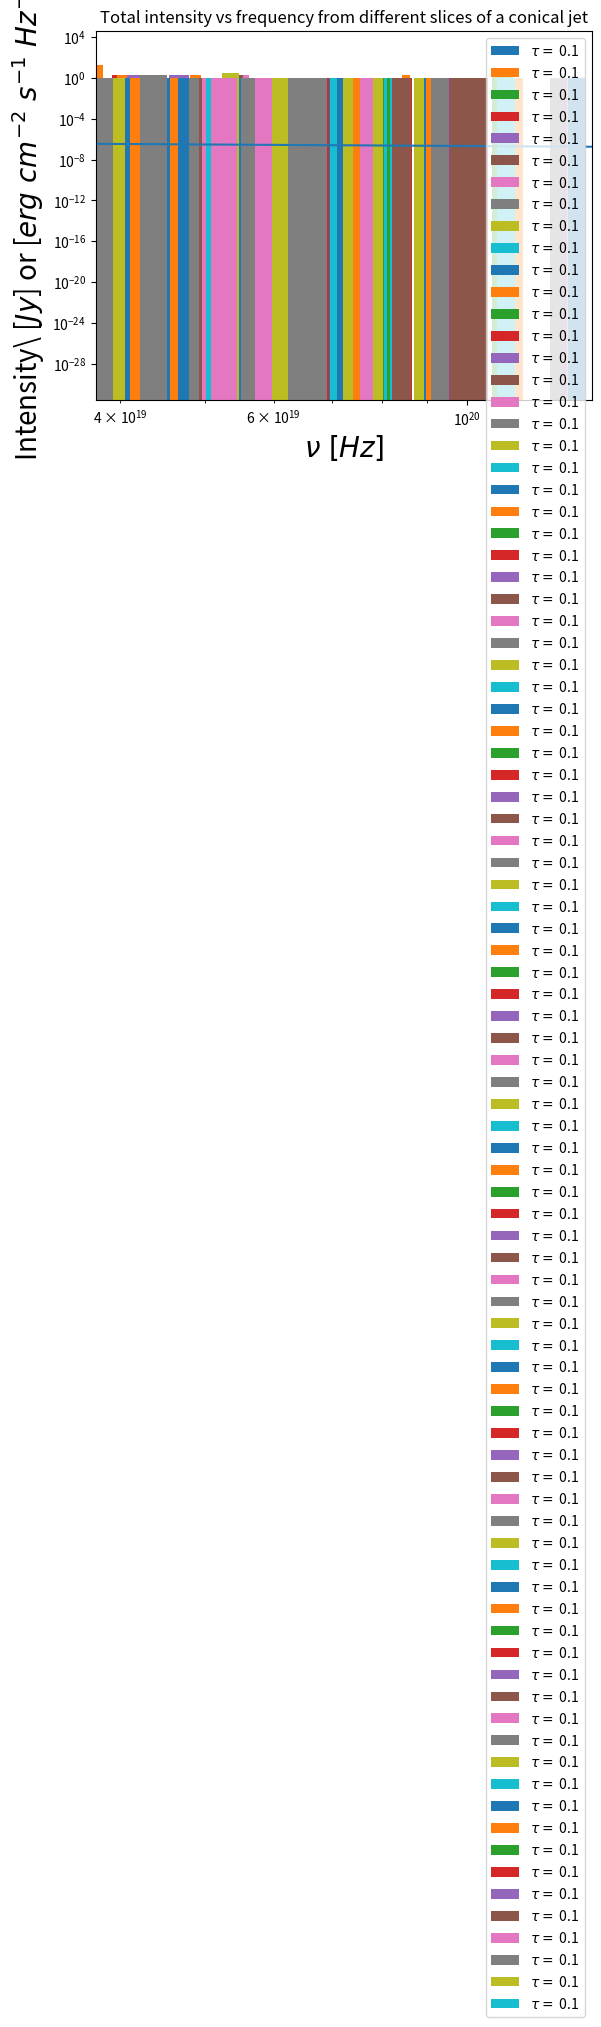

This figure's Python source:
# [redacted]
# [redacted]
# Extreme Astrophyics final project
# plotting the spectrum of J1820, consising of self-absorbed synchrotron
# and SSC (inverse Compton upscattering of local synchrotron photons) emission

# imports used in original jet slices code
import math
import matplotlib.pyplot as plt
import numpy as np
import math

# imports used in IC tutorial
import scipy.integrate as integrate
from scipy.integrate import quad

# leave out sys before handing in
# used to exit before outputting rest of code, eg in testing
from sys import exit

# a bunch of constants needed during the course, in CGS
c = 2.998 * 10**10
b = 0.2898
k_B = 1.4 * 10**(-16)
h = 6.626 * 10**(-27)
wien_displacementlaw_freq_const = 5.8789 * 10**10
m_e = 10**(-27)
M_sun = 2 * 10**33
G = 7 * 10**(-8)
sigma_T = 7 * 10**(-25)
m_p = 1.67 * 10**(-24)
e = 5 * 10**(-10)
MsgrA = 4.1 * 10**6 * M_sun
DsgrA = 2.425 * 10**2
pc = 3.08567758 * 10**18

# see https://arxiv.org/abs/2003.02360
M_J1820 = 8.48 * M_sun

# This distance implies that the source reached (15 ± 3) per cent of the 
# Eddington luminosity at the peak of its outburst. 
# https://www.researchgate.net/publication/338704321_A_radio_parallax_to_the_black_hole_X-ray_binary_MAXI_J1820070
D_J1820 = 2.96 * 10**3 * pc

# SECTION: SUPPORTING FUNCTIONS
# these may or may not be used during the rest of the code

# volume of a sphere for a radius
def vol_sphere(R):
    vol = (4/3) * math.pi * R**3
    return vol

# gravitational radius for a mass
def Rg(M):
    Rg = 2 * G * M / c**2
    return Rg

# eddington luminosity for a mass
def L_edd(M):
    L_edd = 4*math.pi * G * M * m_p * c / sigma_T
    return L_edd

# the radius of the blob in this problem
def blob_radius(R0, v, t):
    R = R0*(1+v*t)
    return R

# calculate velocity from given Gamma factor
def gamma_to_velo(gamma):
    beta = (-(gamma**(-2) - 1))**2
    v = beta**(1/2) * c
    return v

# extinction coefficient used to calculate source function (R&L 6.53)
def extinction_coeff(q, m, const_C, B, pitch_angle, p, nu):
    alpha_nu = ((3**(1/2) * q**3) / (8*math.pi * m)) * (3*q / (2*math.pi* m**3 * c**5))**(p/2)
    alpha_nu *= const_C * (B*math.sin(pitch_angle))**((p+2)/2) * nu**(-(p+4)/2)
    alpha_nu *= math.gamma((3*p + 2) / 12) * math.gamma((3*p + 22) / 12)
    return alpha_nu

# total power used to calculate source function (R&L 6.36)
def power_nu(q, m, const_C, B, pitch_angle, p, nu):
    Pnu = (3**(1/2) * q**3 * const_C * B * math.sin(pitch_angle))
    Pnu *= (2*math.pi * m * c**2 * (p+1))**(-1)
    Pnu *= ((m*c*2*math.pi*nu) / (3*q*B*math.sin(pitch_angle)))**(-(p-1)/2)
    Pnu *= math.gamma((p/4) + 19/12) * math.gamma((p/4) - 1/12)
    return Pnu

# source function using ex_coeff and power (R&L 6.54)
def source_func(q, m, const_C, B, pitch_angle, p, nu):
    S_nu = power_nu(q, m, const_C, B, pitch_angle, p, nu)
    S_nu *= (4*math.pi * extinction_coeff(q, m, const_C, B, pitch_angle, p, nu))**(-1)
    return S_nu

# intensity from the homogeneous slab solution
def intensity(q, m, const_C, B, pitch_angle, p, nu, R_t):
    tau_nu = extinction_coeff(q, m, const_C, B, pitch_angle, p, nu) * R_t
    I = source_func(q, m, const_C, B, pitch_angle, p, nu) * (1 - math.exp(-tau_nu))
    return I

# SECTION: CONICAL JET
# creating the setup that is needed for the conical jet

# PROJECT DESCRIPTION:
# (later maybe move this to top of code but easier here now)

# Assume a conical jet divided into ~10-20 slices (or more if your code runs fast)
# Remember the jet is huge so divide into equal widths in log10(z) space!
# Assume plasma moving with constant Lorentz factor (play with values from gamma~1 to ~4 to see what works best),
# containing a power-law distribution of electrons in equipartition with the 
# internal magnetic energy density to start, later you can also play with this
# ratio (effectively changing the plasma beta).  For each slice of the jet calculate
# self-absorbed synchrotron and SSC (inverse Compton upscattering of local
# synchrotron photons) emission and add up into your final spectrum. The jet will
# have low optical depth, typically there will be < few scatters depending on your
# Compton Y, but play with different values to get best "match" to data.
# If you want a challenge, vary the input power to study the range seen over
# an outburst cycle (from very low tau to tau~1) , and make a plot of the resulting
# radio/X-ray luminosity correlation.

# START IC PART (PS4)

# note: parts unnecessary for the final N vs hv plot have been deleted
# constant names have been made consistent
# some comments from the original notebook have been deleted

def compton_y(pre,post):
    return(np.mean((post-pre)/pre))

def random_direction(number=None):
    """Returns randomly oriented unit vectors.

    Args: 
        None
        
    Parameters:
        number: number of random vectors to return

    Returns::
        (number,3)-element numpy array: Randomly oriented unit vectors
    """

    #
    # This is how you draw a random number for a uniform
    # distribution:
    #

    if number is None:
        number=1

    phi=2.*np.pi*np.random.rand(number)
    cos_phi=np.cos(phi)
    sin_phi=np.sin(phi)
    cos_theta=2.*np.random.rand(number)-1
    sin_theta=np.sqrt(1 - cos_theta**2)
    return((np.array([sin_theta*cos_phi,sin_theta*sin_phi,cos_theta])).transpose())

def photon_origin(number=None):
    """Returns emission location of a photon
    """
    if number is None:
        number=1
    return(np.zeros([number,3]))

def draw_seed_photons(mc_parms,number=None):
    """Returns a single seed photon
    
    Args:
        mc_parms (dictionary): MC parameters
    
    Parameters:
        number (integer): number of photons to return
        
    Returns:
        (number x 4)numpy array: Photon momentum 4-vectors
        (number x 3)numpy array: Initial photon positions
    """

    if number is None:
        number=1
    x_seed=photon_origin(number=number)
    n_seed=random_direction(number=number)
    hnu=mc_parms['hnu_dist'](mc_parms,number=number)
    p_seed=(np.array([hnu,hnu*n_seed[:,0],hnu*n_seed[:,1],hnu*np.abs(n_seed[:,2])])).transpose()/c
    return(p_seed,x_seed)

#
# Write a function that returns tau(P)
#

def tau_of_scatter():
    """Calculates optical depth a photon traveled to before interacting, given probability
    
    Args:
        None
        
    Returns:
        real: Optical depth as function of P

    """
    
    # First, draw your random probability P
    tau=-np.log(np.random.rand())
    return(tau)

#
# Calculate the distance s the photon travels after scattering
#

def distance_of_scatter(mc_parms):
    """Calculates the distance that corresponds to an optical depth tau   

    Args:
        tau (real): optical depth photon travels before scattering occurs
        mc_parsm (dictionary): MC parameters

    Returns:
        real: distance

    """

    tau=tau_of_scatter()
    electron_density=mc_parms['tau']/mc_parms['H']/sigma_T
    distance=tau/sigma_T/electron_density
    
    return(distance)

def scatter_location(x_old,p_photon,mc_parms):
    """This function goes through the steps of a single scattering

    Args:
        x_old.   (three-element numpy array): holds the position
        p_photon (four-element numpy array): the in-coming photon four-momentum
        mc_parms (dictionary): the simulation parameters
    
    Returns:
        three-element numpy array: scattering location
    """
    
    # ...path-length:
    distance = distance_of_scatter(mc_parms)
    
    # ...in direction:
    photon_direction=p_photon[1:]/p_photon[0]
    
    # Update photon position with the new location
    x_new = x_old + distance*photon_direction
    
    return(x_new)


def draw_electron_velocity(mc_parms,p_photon):
    """Returns a randomized electron velocity vector for inverse 
       Compton scattering, taking relativistic foreshortening of the
       photon flux in the electron frame into account
       
       Args:
           mc_parms (dictionary): Monte-Carlo parameters
           p_photon (4 dimentional np array): Photon 4-momentum
           
       Returns:
           3-element numpy array: electron velocity
    """
    v=mc_parms['v_dist'](mc_parms)
    n=draw_electron_direction(v,p_photon)
    return(v*n)

def draw_electron_direction(v,p_photon):
    """Draw a randomized electron direction, taking account of the
       increase in photons flux from the foward direction, which
       effectively increases the cross section for forward scattering.
       
       Args:
            v (real): electron speed
            p_photon (4 element numpy array): photon 4-momentum
            
       Returns:
           3-element numpy array: randomized electron velocity vector
    """
    phi=2.*np.pi*np.random.rand()
    cosp=np.cos(phi)
    sinp=np.sin(phi)
    cost=mu_of_p_electron(v/c,np.random.rand())
    sint=np.sqrt(1 - cost**2)
    
    n_1=p_photon[1:]/p_photon[0]
    if (np.sum(np.abs(n_1[1:2])) != 0):
        n_2=np.cross(n_1,np.array([1,0,0]))
    else:
        n_2=np.cross(n_1,np.array([0,1,0]))
    n_2/=np.sqrt(np.sum(n_2**2))
    n_3=np.cross(n_1,n_2)
    
    # express new vector in old base
    n_new=(n_2*cosp+n_3*sinp)*sint + n_1*cost
    return(n_new/np.sqrt(np.sum(n_new**2)))

def mu_of_p_electron(beta,p):
    """Invert probability for foreshortened effective
       Thomson scattering cross section, with
    
       P = 
       
       Args:
           beta (real): v/c for electron
           p: probability value between 0 and 1
           
       Returns:
           real: cos(theta) relative to photon direction
    """
    mu=1/beta-np.sqrt(1/beta**2 + 1 - 4*p/beta + 2/beta)
    return(mu)

#
# Functions for general Lorentz transform
#

def lorentz_transform(p,v):
    """Returns general Lorentz transform

    Args:
        p (four-element numpy array): input four-vector
        v (three-element numpy array): the 3-velocity of the frame we want to transform into

    Returns:
        four-element numpy array: the transformed four-vector
    """

    beta=np.sqrt(np.sum(v**2))/c
    beta_vec=v/c
    gamma=1./np.sqrt(1. - beta**2)
    matrix=np.zeros((4,4))
    matrix[0,0]=gamma
    matrix[1:,0]=-gamma*beta_vec
    matrix[0,1:]=-gamma*beta_vec
    matrix[1:,1:]=(gamma-1)*np.outer(beta_vec,beta_vec)/beta**2
    for i in range(1,4):
        matrix[i,i]+=1
    return(np.dot(matrix,p))

#
# Calculate the scattering angle for a probability between 0 and 1
#

def cos_theta_thomson(p):
    """Invert P(<\theta) to calculate cos(theta)
        
        Args:
            p (real): probability between 0 and 1
            
        Returns:
            real: scattering angle drawn from Thomson distribution
    """
    a=-4 + 8*p
    b=a**2 + 4
    return((np.power(2,1/3)*np.power(np.sqrt(b)-a,2/3)-2)/
           (np.power(2,2/3)*np.power(np.sqrt(b)-a,1/3)))

#
# Here we perform the Thomson scattering part of inverse Compton scatterin
#

def thomson_scatter(p_photon):
    """This function performs Thomson scattering on a photon
    
    Args:
        p_photon (4-element numpy array): Incoming photon four-vector
        
    Returns:
        4-element numpy array: Scattered photon four-vector
    """
    
    n_1=p_photon[1:]/p_photon[0]
    if (np.sum(np.abs(n_1[1:2])) != 0):
        n_2=np.cross(n_1,np.array([1,0,0]))
    else:
        n_2=np.cross(n_1,np.array([0,1,0]))
    n_2/=np.sqrt(np.sum(n_2**2))
    n_3=np.cross(n_1,n_2)

    # scattering is uniform in phi
    phi=2.*np.pi*np.random.rand()
    cosp=np.cos(phi)
    sinp=np.sin(phi)
    
    # draw cos_theta from proper distribution
    cost=cos_theta_thomson(np.random.rand())
    sint=np.sqrt(1 - cost**2)
    
    # express new vector in old base
    n_new=(n_2*cosp+n_3*sinp)*sint + n_1*cost
    n_new/=np.sqrt(np.sum(n_new**2))
    
    # return scatterd 4-momentum vector
    return(np.array(p_photon[0]*np.array([1,n_new[0],n_new[1],n_new[2]])))

#
# Compute the new photon four-momentum after inverse Compton scattering
#
# This takes three steps:
#
# 1. Lorentz transform to electron frame
#
# 2. Randomize the photon direction, but keep its energy unchanged (Thomson scattering)
#
# 3. Lorentz transform back to the observer's frame
#

def inverse_compton_scatter(p_photon,mc_parms):
    """This function performs an iteration of inverse Compton scattering off an electron of velocity v_vec.
    
    Args:
        p_photon (four element numpy array): input photon four-momentum
        v_vec (three element numpy array): 3-velocity vector of the scattering electron
        
    Returns:
        four-element numpy array: scattered photon four-momentum in observer's frame
    """
    
    # throw the dice one more time to draw a random electron velocity
    velocity=draw_electron_velocity(mc_parms,p_photon)
    # first, transform to electron frame
    p_photon_prime=lorentz_transform(p_photon,velocity)

    # Thomson scatter
    p_out_prime=thomson_scatter(p_photon_prime)
    
    # transform back to observer frame
    return(lorentz_transform(p_out_prime,-velocity))

def monte_carlo(mc_parms):
    """Perform a simple Monte-Carlo simulation

    Args:
       mc_parms (dictionary): Monte-Calro parameters
    
    Returns:
        numpy array: List of escaped photon energies
        numpy array: Lost of seed energies of all escaping photons
    """
    
    # arrays to store initial and final photon energies
    hnu_seed=np.zeros(mc_parms['n_photons'])
    hnu_scattered=hnu_seed.copy()

    # draw our seed-photon population. Much faster to do this once for all photons
    p_photons,x_photons=draw_seed_photons(mc_parms,number=mc_parms['n_photons'])
   
    # run the scattering code n_photons times
    for p_photon,x_photon,i in zip(p_photons,x_photons,range(mc_parms['n_photons'])):
        # initial photon four-momentum
        # store seed photon energy for future use (calculating Compton-y parameter)
        hnu_seed[i]=p_photon[0]*c

        # keep scattering until absorbed or escaped
        scattered=True
        while (scattered):
            # find next scattering location
            x_photon = scatter_location(x_photon,p_photon,mc_parms)
            # if it's inside the corona, perform inverse Compton scatter
            if (x_photon[2]>=0 and x_photon[2]<=mc_parms['H']):
                p_photon=inverse_compton_scatter(p_photon,mc_parms)
            else:
                scattered=False
                if (x_photon[2]<=0):
                    p_photon*=0

        # store the outgoing photon energy in the array
        hnu_scattered[i]=p_photon[0]*c

    # only return escaped photons and their seed energy
    return(hnu_scattered[hnu_scattered > 0],hnu_seed[hnu_scattered > 0])

def plot_mc(mc_parms,bins=None,xlims=None):
    """Run an MC simulation and plot a histogram of the output
    
    Args:
        mc_parms (dictionary): Monte-Carlo parameters
    
    Paramters:
        bins (numpy array): Optional spectral bins
        xlims (2-element list, real): plot-limits
    
    Returns:
        numpy array: The energies of all photons escaping the corona
        numpy array: The seed-energies of the escaping photons
    """
    
    
    # Now run simulation and normalize all outgoing photon energies 
    # so we can investigate energy gains and losses
    hnu_scattered,hnu_seeds=np.array(monte_carlo(mc_parms))/mc_parms['kt_seeds'] 

    # test
    # hnu_scattered,hnu_seeds=np.array(monte_carlo(mc_parms))
    
    if (xlims is None):
        xlims=[hnu_scattered.min(),hnu_scattered.max()]    
    if (bins is None):
        bins=np.logspace(np.log10(xlims[0]),np.log10(xlims[1]),num=100)
    else:
        bins=np.logspace(np.log10(xlims[0]),np.log10(xlims[1]),num=bins)

    fig=plt.figure()

    plt.hist(hnu_scattered,bins=bins,log=True,
             label=r'$\tau=${:4.1f}'.format(mc_parms['tau']))
    plt.xscale('log')
    plt.xlim(xlims[0],xlims[1])
    plt.xlabel(r'$h\nu/h\nu_{0}$',fontsize=20)
    plt.ylabel(r'$N(h\nu)$',fontsize=20)
    plt.legend()
    plt.show()
    print('Fraction of escaping photons: {0:5.3e}\n'.format(hnu_scattered.size/mc_parms['n_photons']))
    print('Compton y parameter: {0:5.3e}\n'.format(compton_y(hnu_seeds,hnu_scattered)))
    return(hnu_scattered,hnu_seeds)

#
# Proper Maxwellian velocity distribution
#

def f_of_v_maxwell(mc_parms):
    """Returns a single randomly drawn velocity from distribution function
    
    Args:
        mc_parms (dictionary): Monte-Carlo parameters

    Returns:
        real: electron velocity drawn from distribution
    """
    
    # we need to draw x, y, and z velocity from a Maxwell-Boltzmann distribution'
    # and calculate the resulting speed. This is a non-relativistic Maxwelleian,
    # so me must truncate it below c.
    
    v=3e10 # needed for clipping...
    while v >= c:
        v=np.sqrt(mc_parms['kt_electron']/(m_e))*np.sqrt(np.sum((np.random.normal(0,1,3))**2))
    
    return(v)

def f_of_v_mono(mc_parms):
    """Returns a single randomly drawn velocity from distribution function
    
    Args:
        mc_parms (dictionary): Monte-Carlo parameters

    Returns:
        real: electron velocity drawn from distribution
    """
    
    return(mc_parms['velocity'])

#
# For comparison, let's define a Maxwellian
#

def maxwellian(v,kT):
    """Calculate a non-relativistic Maxwellian
    
    Args:
        v (real): Velocity
        kT (real): temperature in energy units
    
    Returns:
        value of the Maxwellian at v
    """    
    return(v**2*np.sqrt(2/np.pi*(m_e/kT)**3)*np.exp(-(m_e*v**2/(2*kT))))

#
# In case you want to improve on the seed photon distribution, this will be helpful
# Note that the photon distribution function goes as nu^2, not nu^3
#

def f_planck(x):
    """Photon distribution function of a Planck distribution
    
    Args:
        x (real): photon energy e in untis of kT
        
    Returns:
        real: differential photon number dN/de at energy e
    """
    norm=2.4041138063192817
    return x**2/(np.exp(x)-1)/norm

def p_planck(hnu=None):
    """Numerical integration of cumulative planck PDF (to be inverted)
    
    Parameters:
        hnu (numpy array): bins of photon energy e in units of kT
        
    Returns:
        numpy array: cumulative photon PDF as function of hnu
        numpy array: hnu values used for PDF
    """
    if (hnu is None):
        number=1000
        hnu=np.append(np.linspace(0,1-1./number,number),np.logspace(0,4,number))

    p=np.zeros(2*number)
    for i in range(1,2*number):
        p[i]=((quad(f_planck,0,hnu[i]))[0])
    return (p,hnu)

def hnu_of_p_planck(number=None,pdf=None,hnu=None):
    """Numerically invert Planck PDF
    
    Args:
        None
        
    Parameters:
        planck_pdf (numpy array): Previously calculated Planck PDF
        planck_hnu (numpy array): energy grid for PDF
        number (integer): Number of photon energies to generate
        
    Returns:
        numpy array: energies corresponding to p
        numpy array: cumulative PDF userd to calculate e
        numpy array: hnu grid used to calculate PDF
    """
    if number is None:
        number=1
    if (pdf is None):
        pdf,hnu=p_planck()

    e_phot=np.interp(np.random.rand(number),pdf,hnu)

    return(e_phot,pdf,hnu)

#
# Looks good?
#
# Here is a new seed photon distribution to replace the one we used above.
# All you have to do is compile this function and change
# mc_parms['hnu_prob']=f_of_hnu_planck

def f_of_hnu_mono(mc_parms,number=None):
    """Returns randomly drawn velocity from distribution function
    
    Args:
        mc_parms (dictionary): Monte-Carlo parameters
    
    Parameters:
        number (integer): Number of photon energies to generate

    Returns:
        numpy array: seed photon energies drawn from photon distribution
    """
    if number is None:
        number=1
    return(np.ones(number)*mc_parms['kt_seeds'])

def f_of_hnu_planck(mc_parms,number=None,pdf=None,energies=None):
    """Returns randomly drawn photon energy from a Planck distribution
    
    Args:
        mc_parms (dictionary): Monte-Carlo parameters

    Parameters:
        pdf (numpy array): Previously calculated Planck PDF
        hnu (numpy array): energy grid for PDF

    Returns:
        numpy array: seed photon energies drawn from photon distribution
    """
    
    if number is None:
        number=1
    if (pdf is None):
        e,pdf,energies=hnu_of_p_planck(number=number)
    else:
        e,pdf,energies=hnu_of_p_planck(number=number,pdf=pdf,hnu=energies)        
    e*=mc_parms['kt_seeds']
    
    return(e)

#
# Looking good? nee man
#
# Now run an exaple Monte Carlo simulation with a Maxwellian electron
# distribution.
#

mc_parms={'n_photons':10000,            # start somewhat small and go up
          'kt_seeds':1.6e-9,            # 1 keV input photons
          'H':1e7,                      # say H ~ R, and R ~ 100 R_g ~ 3e7 cm
          'velocity':3e9,               # 10% speed of light--pretty hot
          'tau':0.1,                    # tau ~ 0.1: Small-ish optical depth
          'kt_electron':3.2e-8,         # electron temperature: 20 keV
          'v_dist':f_of_v_mono,      # name of electron distribution function
          'hnu_dist':f_of_hnu_planck,   # name of photon distribution function
         }

# Let's make mc_parms consistent
mc_parms['velocity']=np.sqrt(mc_parms['kt_electron']/(m_e)) # thermal speed
# print("thermal velocity: {:e}".format(np.sqrt(mc_parms['kt_electron']/(m_e))))

# test: try with same velocity as below, a higher one
gamma = 10
v = gamma_to_velo(gamma)
mc_parms['velocity'] = v

# hnu_scattered,hnu_seeds=plot_mc(mc_parms)

# NOTES ON WHAT TO CHANGE TO INTEGRATE
# both n_photons needs to have some sort of value; idk what
# kt_seeds: use energy of photon at specific (h)nu
# velocity in mc_parms has to be the same as velocity in the jet: v gamma_to_velo
# in mc_parms, a tau is given as input, while in the jet, its calculated: make this consistent in some way
# in mc_parms, H~R~100R_g -> in jet, 10r_g is used. make consistent
# kt_electron: "At high energies, the spectrum displays a characteristic cutoff that indicates the electron temperature."
# [redacted]
# for frequency distribution, use synchrotron jet output (dirks idea)

# START CONICAL JET PART (PS3)

def conical_jet():

    # "divided into ~10-20 slices"
    # "divide huge jet in equal widths in log10(z) space"
    number_slices = 10
    cone_size = [s for s in np.logspace(0, 7, number_slices+1)]
    cone_size_diff = np.diff(cone_size)
    r0 = 10*Rg(M_J1820)

    # "play with values gamma=1 to gamma=4"
    # note: code doesnt run with gamma=1, so at least 1.01 or so (1.11 is thermal from notebook)
    gamma = 2
    v = gamma_to_velo(gamma)
    print("jet velocity for gamma = {}: {:e}".format(gamma, v))

    # adjust Qj to get same SSA peak as in data
    Qj = 10**57
    m = m_e
    pitch_angle = math.pi / 2
    p = 2
    gamma_max = 100

    nu_list = [nu for nu in np.logspace(9, 25, 1000)]
    fluxes_list = []

    slice_counter = 0
    # these values were from the wrong (Sgr A*) normalisation, so useless now
    # check later if needed or done in another way
    # n_max_list = [25, 27, 29, 31.5, 33.5, 36, 38, 38, 39 ,38]

    for s in cone_size[:-1]:
        fluxes = []
        r = r0 + s * math.tan(5*math.pi/180)

        # check later if needed or done in another way
        # normalisation factor coming from eyeballing normalisation factor
        # norm_power = n_max_list[slice_counter]

        for nu in nu_list:
            Ue0 = Qj / (math.pi * r0**2 * v)
            Ub0 = Ue0
            B0 = (8*math.pi * Ub0)**(1/2)

            # new attempt using PS3sols:
            # B = B0 * (r/r0)**(-1)
            # C = Ue0 * (r/r0)**-2 / math.log(gamma_max)
            B = B0 * (r*cone_size_diff[slice_counter])**(-1)
            C = Ue0 * (r*cone_size_diff[slice_counter])**(-2) / math.log(gamma_max)

            # print("M_J1820:{:e}".format(M_J1820))
            # print("Ue0:{:e}".format(Ue0))
            # print("B0:{:e}".format(B0))
            # print("B:{:e}".format(B))
            # print("C:{:e}".format(C))
            # exit()

            # power_jet units: erg cm^-3 s^-1 Hz^-1
            power_jet = (10**(-22) * C * B / (p+1)) * (10**(-7) * nu / B)**(-(p-1)/2)
            # extinction_coeff units: cm^-1
            # source_func_jet units: erg cm^-2 s^-1 Hz^-1
            source_func_jet = power_jet / (4*math.pi*extinction_coeff(e, m, C, B, pitch_angle, p, nu))
            tau = extinction_coeff(e, m, C, B, pitch_angle, p, nu) * r
            # intensity_jet units: erg cm^-2 s^-1 Hz^-1 == Jy
            intensity_jet = source_func_jet * (1 - math.exp(-tau)) * 10**(23)

            # new attempt using PS3sols:
            # domega = 4*math.pi * (r-old_r) / D_J1820**2
            # flux = intensity_jet * domega
            flux = intensity_jet * 4 * math.pi

            # correct for distance and emitting surface (cylinder)
            flux_earth = flux * (2*math.pi*r*cone_size_diff[slice_counter]) / (4*math.pi * D_J1820**2)
            fluxes.append(flux_earth)

        fluxes_list.append(fluxes)

        # find cutoff energy of slice
        cut_off_found = False
        for flux in fluxes:
            # this number 10e-30 has been eyeballed of the plot
            # fluxes[0] doesnt work for the lines/slices descending right away
            # so make sure when plotting that no slice descends right away
            if flux < fluxes[0] and cut_off_found == False:
                cut_off_found = True
                cut_off_energy = nu_list[fluxes.index(flux)] * h

        print("cutoff-frequency: {:e}".format(cut_off_energy / h))

        start = 0
        # if you plot the different 50 pieces, 50 looks (eyeball) like a
        # reasonable number: the pieces are small enough for an avg I & nu
        number_pieces = 50
        hnu_scattered_list = []
        for n in range(1, number_pieces  + 1):
            end = n * len(fluxes) / number_pieces

            flux_piece = fluxes[int(start):int(end)]

            avg_flux = 0.5 * (flux_piece[0] + flux_piece[-1])
            avg_energy_photon = h * 0.5 * (nu_list[int(start)] + nu_list[int(end) - 1])
            
            number_photons_piece = avg_flux / (avg_energy_photon)

            # this is a whack of bullshit to try to get to a reasonable number
            # number_photons_piece *= (4*math.pi * D_J1820**2)
            print("fluxes max:", max(fluxes))
            max_number_photons = max(fluxes) / (h * nu_list[fluxes.index(max(fluxes))])
            print("max number photons: {:e}".format(max_number_photons))
            number_photons_piece *= 1000/max_number_photons

            # the number of photons in this piece of inputted synchrotron spectrum
            if slice_counter == 0:
                print("number photons piece: {:e}".format(number_photons_piece))

            # as this is way too low for the monte carlo to run for,
            # i put in a normalisation factor, as only the scale
            # is important now. we have to correct for this in some way later tho

            # too small factor gives a huge array that monte carlo cant handle
            # too big factor leads to the array becoming 0 and the code not working

            # if n == 1:
            #     first_number_photons_piece = number_photons_piece
            #     if first_number_photons_piece > 10**24:
            #         if first_number_photons_piece > 10**30:
            #             first_number_photons_piece *= 10**(6)
            #         else:
            #             first_number_photons_piece *= 10**(3)
                
            # number_photons_piece *= 1/(first_number_photons_piece * 10**3)
            # print("first number photons piece:", first_number_photons_piece)
            # number_photons_piece *= 10**9

            # FIX n_photons! use intensity?
            mc_parms={'n_photons':int(number_photons_piece),
                      'kt_seeds':avg_energy_photon,
                        # might be s ipv r, ask/check later
                      'H':r,
                      'velocity':v,
                        # should use tau from calculations, but that one is tiny so doesnt give any scattering
                      'tau':0.1,
                      'kt_electron':cut_off_energy,
                      'v_dist':f_of_v_mono,
                      'hnu_dist':f_of_hnu_mono,
                     }

            # 10 for number photons is a pretty random hard coded number
            if slice_counter == 0 and number_photons_piece > 10:
                hnu_scattered, hnu_seeds=np.array(monte_carlo(mc_parms))/mc_parms['kt_seeds']
                hnu_scattered *= avg_energy_photon / h

                for hnu in hnu_scattered:
                    hnu_scattered_list.append(hnu)

                # for later use
                # print('Compton y parameter: {0:5.3e}\n'.format(compton_y(hnu_seeds,hnu_scattered)))

                bins=None
                xlims=None
                if (xlims is None):
                    xlims=[hnu_scattered.min(),hnu_scattered.max()]    
                if (bins is None):
                    bins=np.logspace(np.log10(xlims[0]),np.log10(xlims[1]),num=100)
                else:
                    bins=np.logspace(np.log10(xlims[0]),np.log10(xlims[1]),num=bins)

                plt.hist(hnu_scattered,bins=bins,log=True,
                    label=r'$\tau=${:4.1f}'.format(mc_parms['tau']))
                plt.xscale('log')
                plt.xlim(xlims[0],xlims[1])
                plt.xlabel(r'$h\nu/h\nu_{0}$',fontsize=20)
                plt.ylabel(r'$N(h\nu)$',fontsize=20)
                plt.legend()
                plt.title("IC hist for slice {} piece {}".format(slice_counter, n))
                plt.show()

            # for pieces per spec plot
            if slice_counter == 0:
                # plt.plot(nu_list[int(start):int(end)], fluxes[int(start):int(end)])
                continue

            # delete later up here until down here

            start = end

        # for pieces per spec plot
        if slice_counter == 0:
            # plt.xscale("log")
            # plt.yscale("log")
            # plt.show()
            continue

        # hnu_scattered_list = np.array(hnu_scattered_list)

        # PLS FIX LATER :(
        # bins=None
        # xlims=None
        # if (xlims is None):
        #     xlims=[hnu_scattered_list.min(),hnu_scattered_list.max()]    
        # if (bins is None):
        #     bins=np.logspace(np.log10(xlims[0]),np.log10(xlims[1]),num=100)
        # else:
        #     bins=np.logspace(np.log10(xlims[0]),np.log10(xlims[1]),num=bins)

        # plt.hist(hnu_scattered_list,bins=bins,log=True,
        #         label=r'$\tau=${:4.1f}'.format(mc_parms['tau']))
        # plt.xscale('log')
        # plt.xlim(xlims[0],xlims[1])
        # plt.xlabel(r'$h\nu/h\nu_{0}$',fontsize=20)
        # plt.ylabel(r'$N(h\nu)$',fontsize=20)
        # plt.legend()
        # plt.show()
    
        # plt.plot(nu_list, fluxes, label='r={:e}'.format(r), linestyle='dashed')

        slice_counter += 1
        print("Slice {} made".format(slice_counter))

    plt.plot(nu_list, np.sum(np.array(fluxes_list), 0))
    plt.xlabel(r"$\nu\ [Hz]$")
    plt.ylabel(r"Intensity\ [$Jy$] or [$erg\ cm^{-2}\ s^{-1}\ Hz^{-1}$]")
    plt.legend()
    plt.xscale("log")
    plt.yscale("log")
    plt.title("Total intensity vs frequency from different slices of a conical jet")
    plt.show()

    # bins=None
    # xlims=None
    # if (xlims is None):
    #     xlims=[hnu_scattered_list.min(),hnu_scattered_list.max()]
    # if (bins is None):
    #     bins=np.logspace(np.log10(xlims[0]),np.log10(xlims[1]),num=100)
    # else:
    #     bins=np.logspace(np.log10(xlims[0]),np.log10(xlims[1]),num=bins)

    # plt.hist(hnu_scattered_list,bins=bins,log=True,
    #         label=r'$\tau=${:4.1f}'.format(mc_parms['tau']))
    # plt.xscale('log')
    # plt.xlim(xlims[0],xlims[1])
    # plt.xlabel(r'$h\nu/h\nu_{0}$',fontsize=20)
    # plt.ylabel(r'$N(h\nu)$',fontsize=20)
    # plt.legend()
    # plt.show()

    return

conical_jet()
